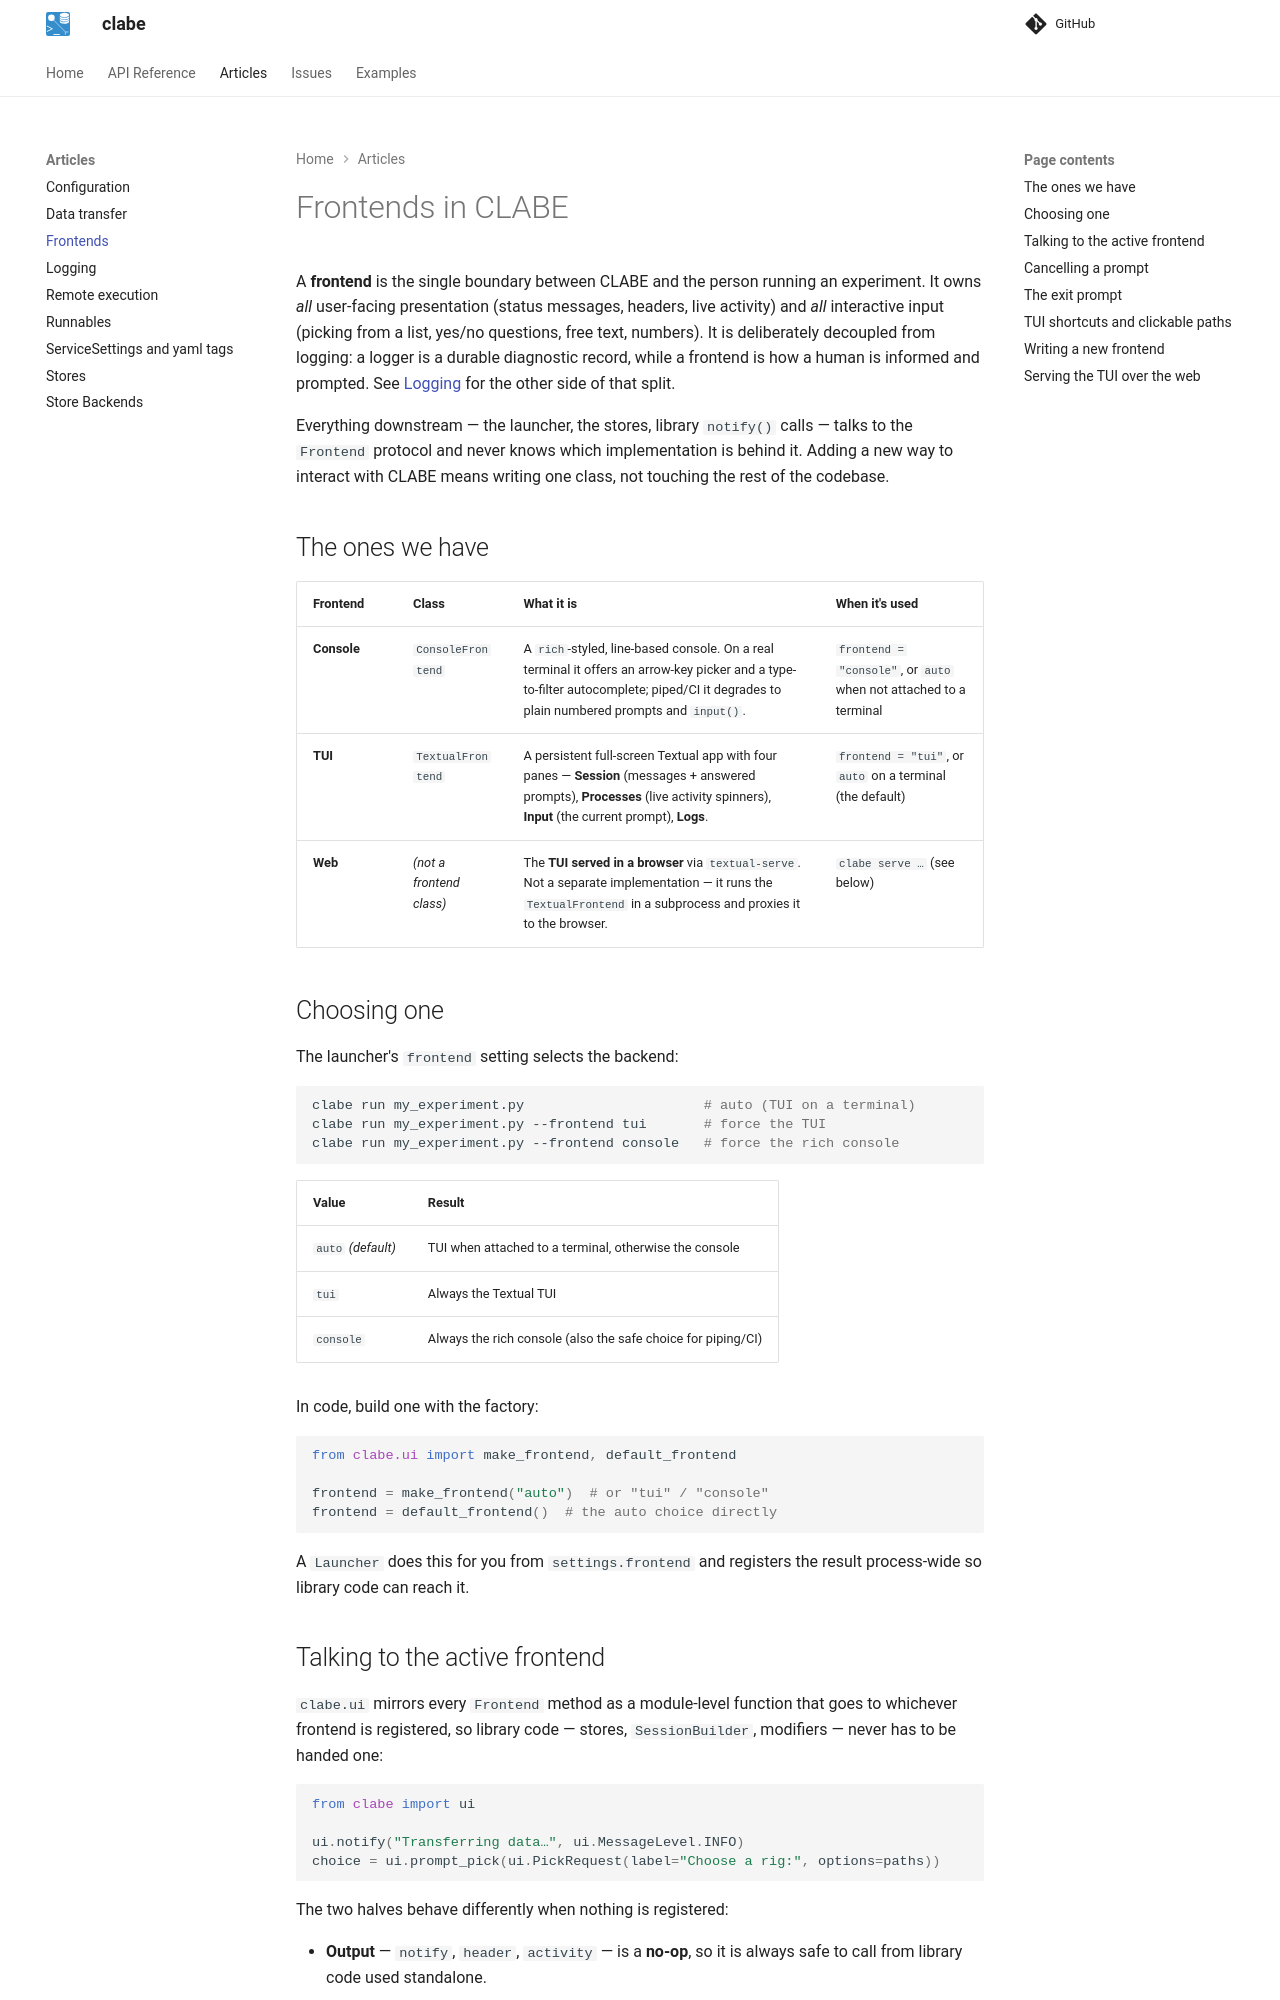

repository: AllenNeuralDynamics/clabe · page: articles/frontends/index.html · generator: mkdocs

# Frontends in CLABE

A **frontend** is the single boundary between CLABE and the person running an
experiment. It owns *all* user-facing presentation (status messages, headers,
live activity) and *all* interactive input (picking from a list, yes/no
questions, free text, numbers). It is deliberately decoupled from logging: a
logger is a durable diagnostic record, while a frontend is how a human is
informed and prompted. See [Logging](logging.md) for the other side of that
split.

Everything downstream — the launcher, the stores, library `notify()` calls —
talks to the `Frontend` protocol and never knows which implementation is behind
it. Adding a new way to interact with CLABE means writing one class, not
touching the rest of the codebase.

## The ones we have

| Frontend | Class | What it is | When it's used |
| --- | --- | --- | --- |
| **Console** | `ConsoleFrontend` | A `rich`-styled, line-based console. On a real terminal it offers an arrow-key picker and a type-to-filter autocomplete; piped/CI it degrades to plain numbered prompts and `input()`. | `frontend = "console"`, or `auto` when not attached to a terminal |
| **TUI** | `TextualFrontend` | A persistent full-screen Textual app with four panes — **Session** (messages + answered prompts), **Processes** (live activity spinners), **Input** (the current prompt), **Logs**. | `frontend = "tui"`, or `auto` on a terminal (the default) |
| **Web** | *(not a frontend class)* | The **TUI served in a browser** via `textual-serve`. Not a separate implementation — it runs the `TextualFrontend` in a subprocess and proxies it to the browser. | `clabe serve …` (see below) |
